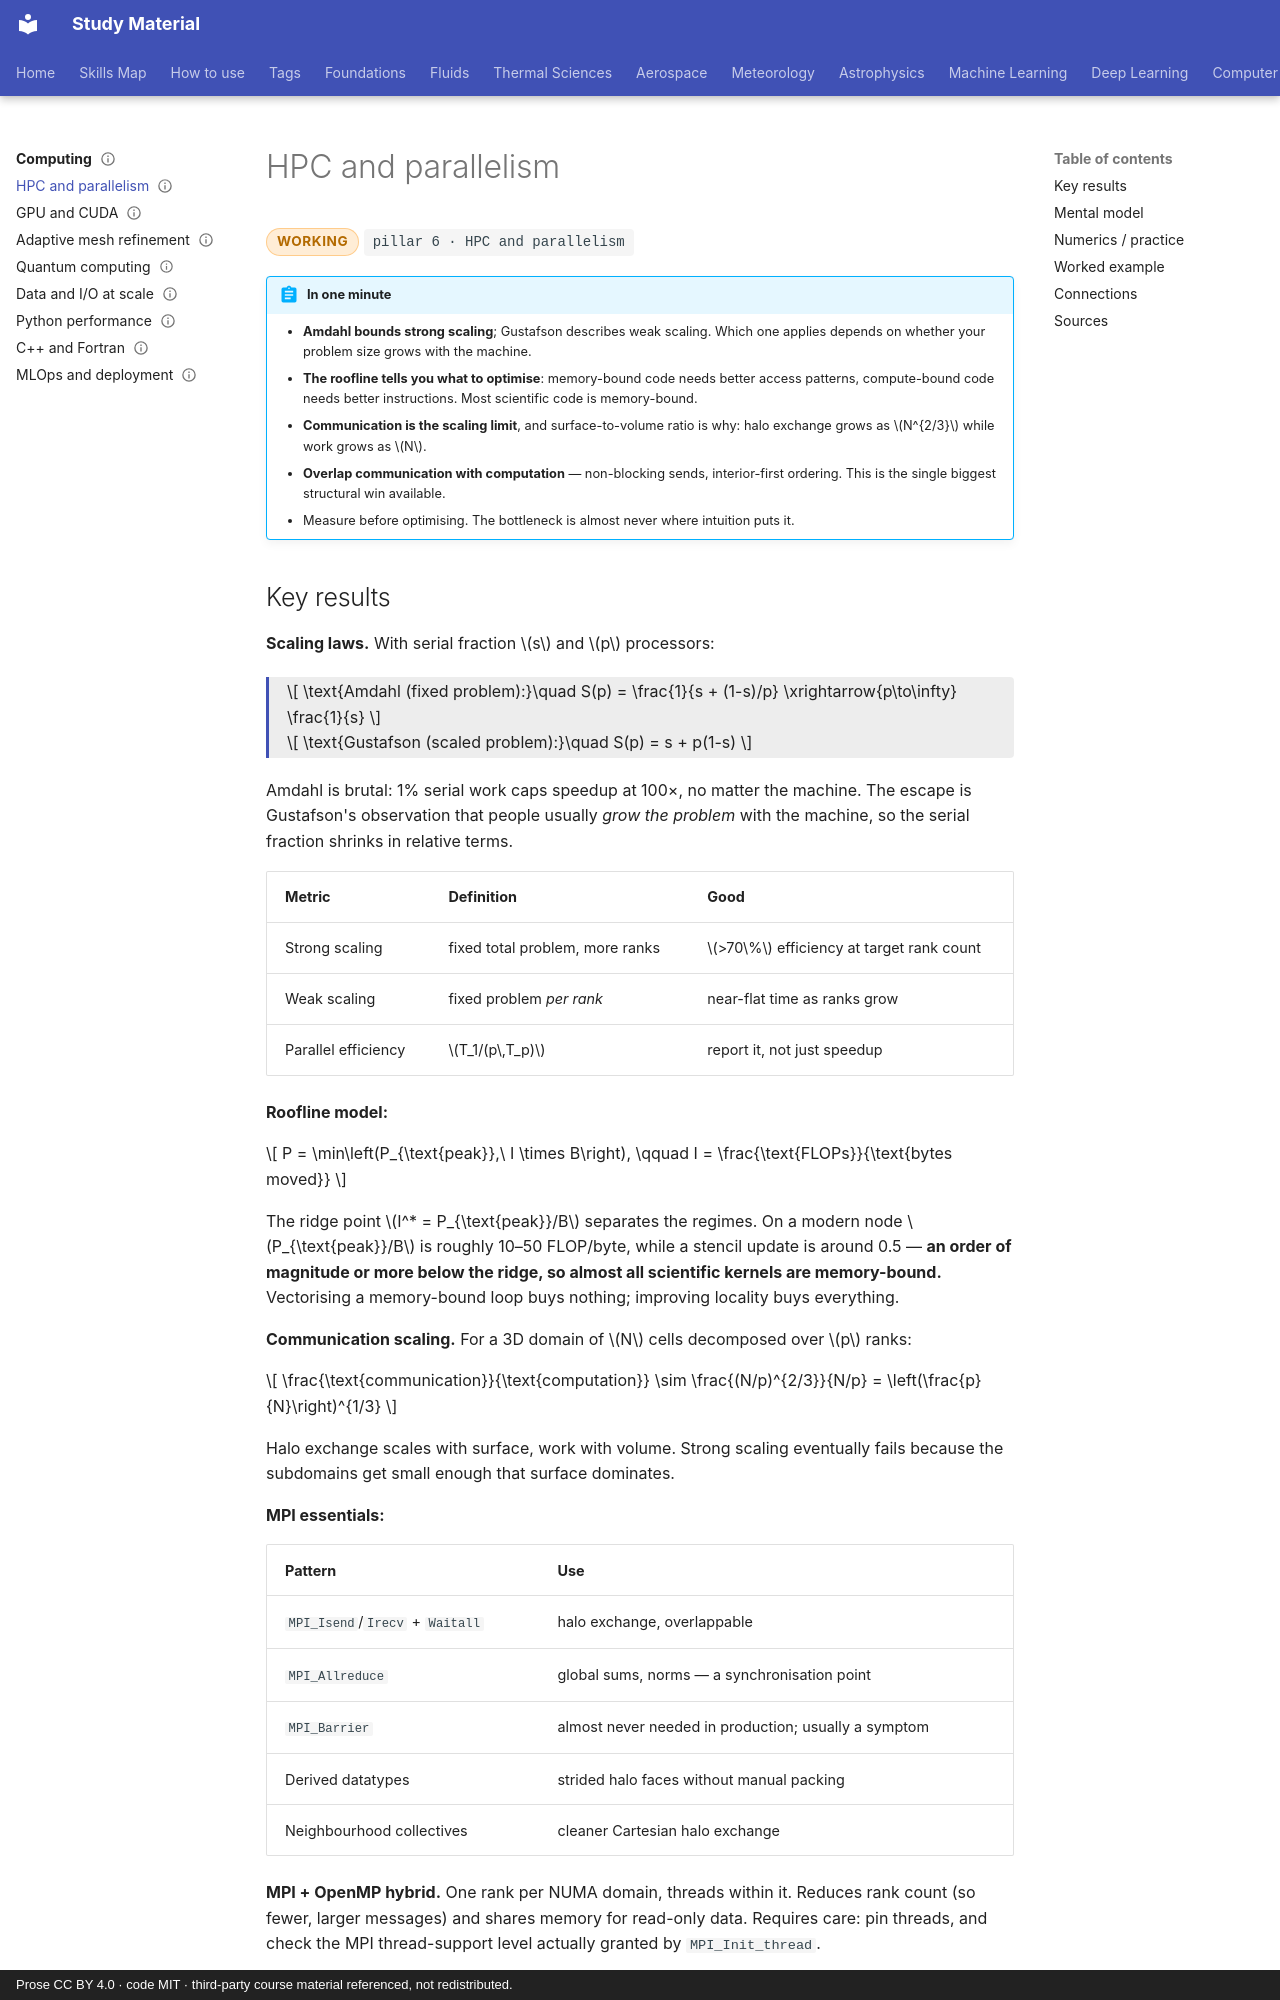

repository: pkjha-aero/StudyMaterial · page: computing/hpc/index.html · generator: mkdocs · copyright: Prose CC BY 4.0 · code MIT · third-party course material referenced, not redistributed.

---
title: HPC and parallelism
status: working
tags: [pillar-6, computing, parallelism, performance, scaling]
updated: 2026-09-26
---

# HPC and parallelism

<span class="status status-working">working</span>
<span class="pillar">pillar 6 &middot; HPC and parallelism</span>

!!! abstract "In one minute"
    - **Amdahl bounds strong scaling**; Gustafson describes weak scaling. Which one applies depends on whether your problem size grows with the machine.
    - **The roofline tells you what to optimise**: memory-bound code needs better access patterns, compute-bound code needs better instructions. Most scientific code is memory-bound.
    - **Communication is the scaling limit**, and surface-to-volume ratio is why: halo exchange grows as \(N^{2/3}\) while work grows as \(N\).
    - **Overlap communication with computation** — non-blocking sends, interior-first ordering. This is the single biggest structural win available.
    - Measure before optimising. The bottleneck is almost never where intuition puts it.

## Key results

**Scaling laws.** With serial fraction \(s\) and \(p\) processors:

<div class="result" markdown>

\[
\text{Amdahl (fixed problem):}\quad S(p) = \frac{1}{s + (1-s)/p} \xrightarrow{p\to\infty} \frac{1}{s}
\]

\[
\text{Gustafson (scaled problem):}\quad S(p) = s + p(1-s)
\]

</div>

Amdahl is brutal: 1% serial work caps speedup at 100×, no matter the machine. The escape is Gustafson's observation that people usually *grow the problem* with the machine, so the serial fraction shrinks in relative terms.

| Metric | Definition | Good |
|---|---|---|
| Strong scaling | fixed total problem, more ranks | \(>70\%\) efficiency at target rank count |
| Weak scaling | fixed problem *per rank* | near-flat time as ranks grow |
| Parallel efficiency | \(T_1/(p\,T_p)\) | report it, not just speedup |

**Roofline model:**

\[
P = \min\left(P_{\text{peak}},\ I \times B\right),
\qquad
I = \frac{\text{FLOPs}}{\text{bytes moved}}
\]

The ridge point \(I^* = P_{\text{peak}}/B\) separates the regimes. On a modern node \(P_{\text{peak}}/B\) is roughly 10–50 FLOP/byte, while a stencil update is around 0.5 — **an order of magnitude or more below the ridge, so almost all scientific kernels are memory-bound.** Vectorising a memory-bound loop buys nothing; improving locality buys everything.

**Communication scaling.** For a 3D domain of \(N\) cells decomposed over \(p\) ranks:

\[
\frac{\text{communication}}{\text{computation}} \sim \frac{(N/p)^{2/3}}{N/p} = \left(\frac{p}{N}\right)^{1/3}
\]

Halo exchange scales with surface, work with volume. Strong scaling eventually fails because the subdomains get small enough that surface dominates.

**MPI essentials:**

| Pattern | Use |
|---|---|
| `MPI_Isend`/`Irecv` + `Waitall` | halo exchange, overlappable |
| `MPI_Allreduce` | global sums, norms — a synchronisation point |
| `MPI_Barrier` | almost never needed in production; usually a symptom |
| Derived datatypes | strided halo faces without manual packing |
| Neighbourhood collectives | cleaner Cartesian halo exchange |

**MPI + OpenMP hybrid.** One rank per NUMA domain, threads within it. Reduces rank count (so fewer, larger messages) and shares memory for read-only data. Requires care: pin threads, and check the MPI thread-support level actually granted by `MPI_Init_thread`.

**Schedulers.** SLURM is the common case: `sbatch` a script, `srun` inside it, `squeue`/`sacct` to inspect. The distinctions that matter are `--ntasks` (MPI ranks) versus `--cpus-per-task` (threads per rank) versus `--nodes`, and getting them inconsistent is the most common cause of a job that runs at a fraction of expected speed.
